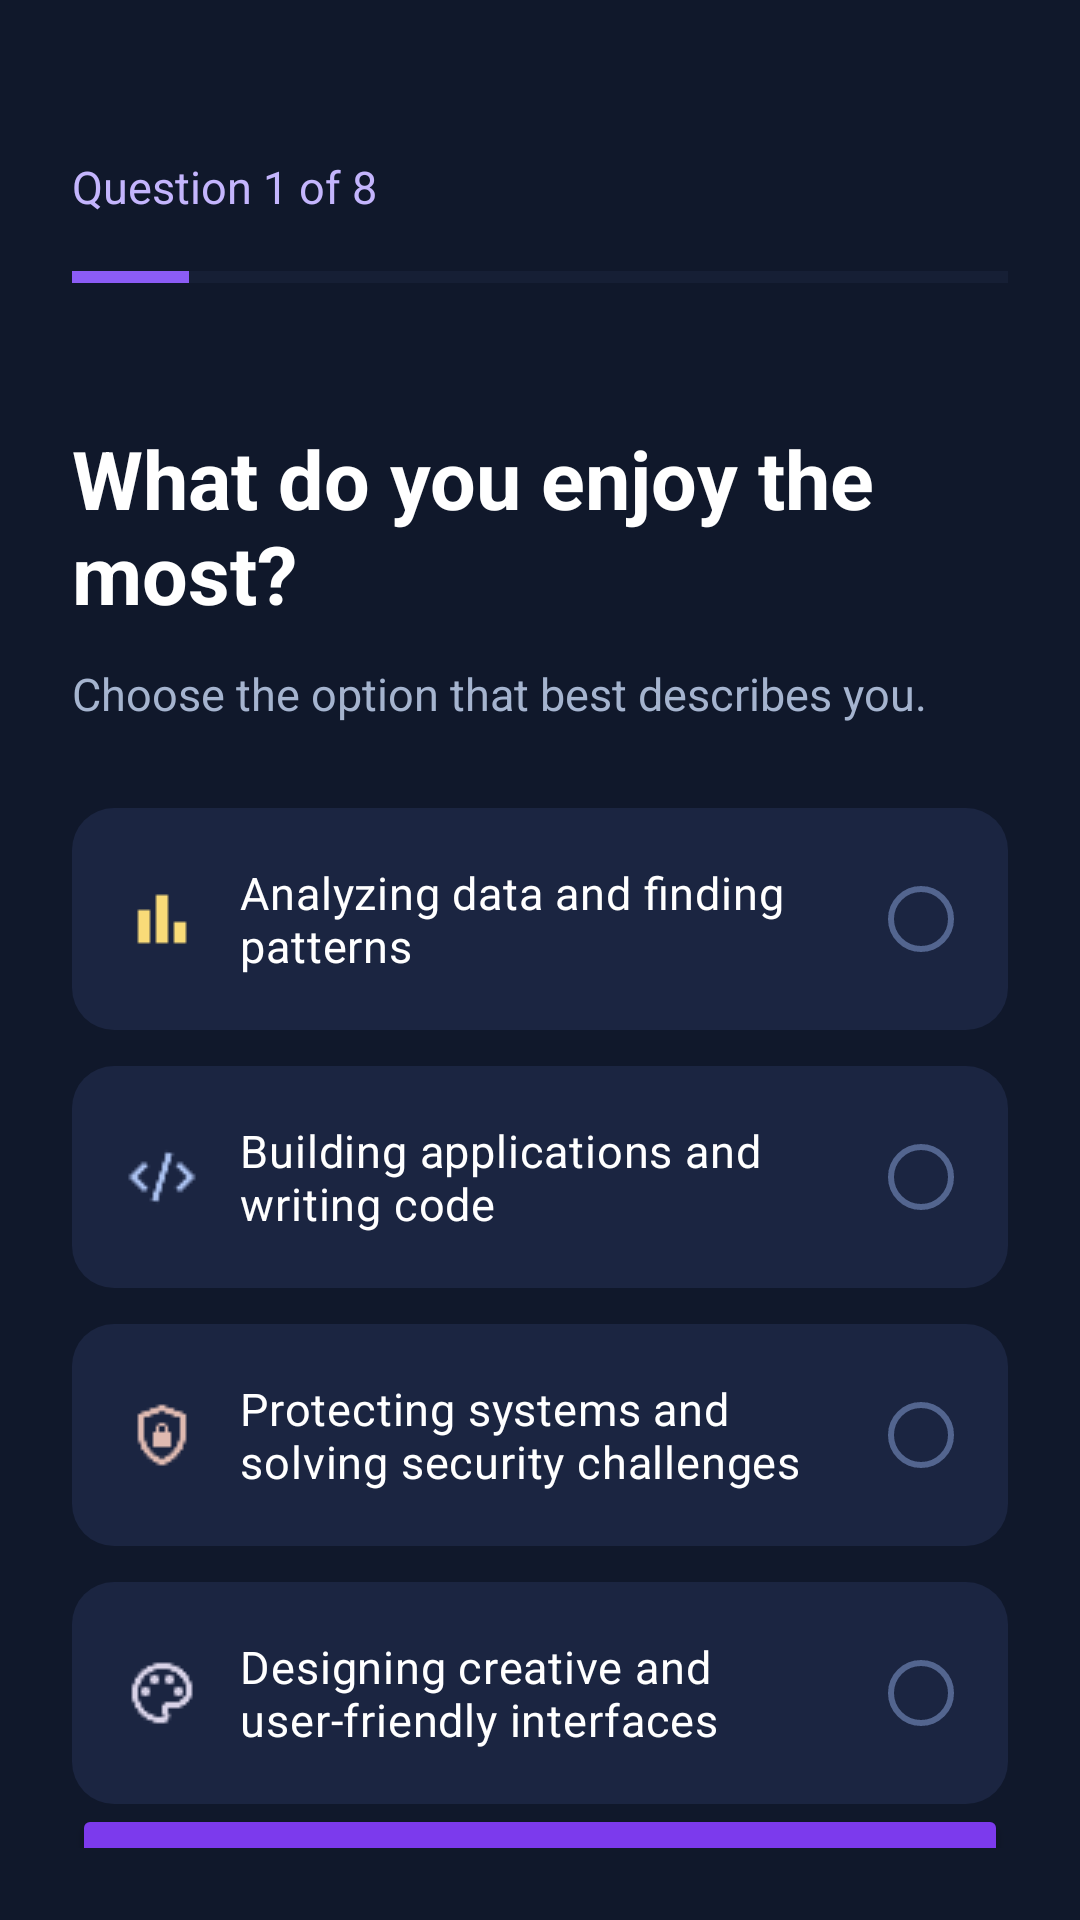

Layout XML and referenced resources for this Android screen:
<!-- AndroidManifest.xml: application theme Theme.SkillPath -->
<!-- res/layout/activity_assessment.xml -->
<?xml version="1.0" encoding="utf-8"?>
<LinearLayout
    xmlns:android="http://schemas.android.com/apk/res/android"
    android:layout_width="match_parent"
    android:layout_height="match_parent"
    android:orientation="vertical"
    android:padding="24dp"
    android:background="#10182B">

    <TextView
        android:id="@+id/tvProgress"
        android:layout_width="match_parent"
        android:layout_height="wrap_content"
        android:text="Question 1 of 8"
        android:textColor="#C4B5FD"
        android:textSize="15sp"
        android:layout_marginTop="28dp" />

    <ProgressBar
        android:id="@+id/progressBar"
        style="?android:attr/progressBarStyleHorizontal"
        android:layout_width="match_parent"
        android:layout_height="8dp"
        android:max="8"
        android:progress="1"
        android:progressTint="#8B5CF6"
        android:progressBackgroundTint="#293453"
        android:layout_marginTop="16dp" />

    <TextView
        android:id="@+id/tvQuestion"
        android:layout_width="match_parent"
        android:layout_height="wrap_content"
        android:text="What do you enjoy the most?"
        android:textColor="#FFFFFF"
        android:textStyle="bold"
        android:textSize="27sp"
        android:layout_marginTop="45dp" />

    <TextView
        android:layout_width="match_parent"
        android:layout_height="wrap_content"
        android:text="Choose the option that best describes you."
        android:textColor="#A5B4CF"
        android:textSize="15sp"
        android:layout_marginTop="12dp"
        android:layout_marginBottom="28dp" />

    <RadioGroup
        android:id="@+id/rgAnswers"
        android:layout_width="match_parent"
        android:layout_height="wrap_content"
        android:orientation="vertical">

        <RadioButton
            android:id="@+id/rbOption1"
            android:layout_width="match_parent"
            android:layout_height="wrap_content"
            android:minHeight="60dp"
            android:text="Analyzing data and finding patterns"
            android:textColor="#FFFFFF"
            android:textSize="15sp"
            android:gravity="center_vertical"
            android:button="@null"
            android:background="@drawable/answer_background"
            android:padding="18dp"
            android:drawableStart="@drawable/ic_data"
            android:drawableEnd="@drawable/radio_circle"
            android:drawablePadding="14dp"
            android:layout_marginBottom="12dp" />

        <RadioButton
            android:id="@+id/rbOption2"
            android:layout_width="match_parent"
            android:layout_height="wrap_content"
            android:minHeight="60dp"
            android:text="Building applications and writing code"
            android:textColor="#FFFFFF"
            android:textSize="15sp"
            android:gravity="center_vertical"
            android:button="@null"
            android:background="@drawable/answer_background"
            android:padding="18dp"
            android:drawableStart="@drawable/ic_code"
            android:drawableEnd="@drawable/radio_circle"
            android:drawablePadding="14dp"
            android:layout_marginBottom="12dp" />

        <RadioButton
            android:id="@+id/rbOption3"
            android:layout_width="match_parent"
            android:layout_height="wrap_content"
            android:minHeight="60dp"
            android:text="Protecting systems and solving security challenges"
            android:textColor="#FFFFFF"
            android:textSize="15sp"
            android:gravity="center_vertical"
            android:button="@null"
            android:background="@drawable/answer_background"
            android:padding="18dp"
            android:drawableStart="@drawable/ic_security"
            android:drawableEnd="@drawable/radio_circle"
            android:drawablePadding="14dp"
            android:layout_marginBottom="12dp" />

        <RadioButton
            android:id="@+id/rbOption4"
            android:layout_width="match_parent"
            android:layout_height="wrap_content"
            android:minHeight="60dp"
            android:text="Designing creative and user-friendly interfaces"
            android:textColor="#FFFFFF"
            android:textSize="15sp"
            android:gravity="center_vertical"
            android:button="@null"
            android:background="@drawable/answer_background"
            android:padding="18dp"
            android:drawableStart="@drawable/ic_design"
            android:drawableEnd="@drawable/radio_circle"
            android:drawablePadding="14dp" />

    </RadioGroup>

    <Space
        android:layout_width="match_parent"
        android:layout_height="0dp"
        android:layout_weight="1" />

    <Button
        android:id="@+id/btnNext"
        android:layout_width="match_parent"
        android:layout_height="56dp"
        android:text="Next →"
        android:textAllCaps="false"
        android:textColor="#FFFFFF"
        android:textSize="17sp"
        android:backgroundTint="#7C3AED"
        android:layout_marginBottom="20dp" />

</LinearLayout>
<!-- resources referenced by this layout -->
<resources>
  <!-- drawable answer_background (drawable) -->
  <?xml version="1.0" encoding="utf-8"?>
  
  <selector xmlns:android="http://schemas.android.com/apk/res/android">
  
      <item android:state_checked="true">
          <shape android:shape="rectangle">
              <solid android:color="#35265F"/>
              <stroke
                  android:width="2dp"
                  android:color="#A78BFA"/>
              <corners android:radius="14dp"/>
          </shape>
      </item>
  
      <item>
          <shape android:shape="rectangle">
              <solid android:color="#1B2541"/>
              <corners android:radius="14dp"/>
          </shape>
      </item>
  
  </selector>
  <!-- drawable ic_code: png bitmap (drawable, 566 bytes) -->
  <!-- drawable ic_data: png bitmap (drawable, 191 bytes) -->
  <!-- drawable ic_design: png bitmap (drawable, 778 bytes) -->
  <!-- drawable ic_security: png bitmap (drawable, 541 bytes) -->
  <!-- drawable radio_circle (drawable) -->
  <?xml version="1.0" encoding="utf-8"?>
  <selector xmlns:android="http://schemas.android.com/apk/res/android">
  
      
      <item android:state_checked="true">
          <layer-list>
  
              
              <item>
                  <shape android:shape="oval">
                      <size
                          android:width="22dp"
                          android:height="22dp" />
  
                      <solid android:color="#34245C" />
  
                      <stroke
                          android:width="2dp"
                          android:color="#A78BFA" />
                  </shape>
              </item>
  
              
              <item
                  android:left="6dp"
                  android:right="6dp"
                  android:top="6dp"
                  android:bottom="6dp">
  
                  <shape android:shape="oval">
                      <solid android:color="#A78BFA" />
                  </shape>
  
              </item>
  
          </layer-list>
      </item>
  
      
      <item>
          <shape android:shape="oval">
  
              <size
                  android:width="22dp"
                  android:height="22dp" />
  
              <solid android:color="@android:color/transparent" />
  
              <stroke
                  android:width="2dp"
                  android:color="#53658F" />
  
          </shape>
      </item>
  
  </selector>
  <style name="Theme.SkillPath" parent="Base.Theme.SkillPath" />
  <style name="Base.Theme.SkillPath" parent="Theme.Material3.DayNight.NoActionBar">
          
          
      </style>
</resources>
